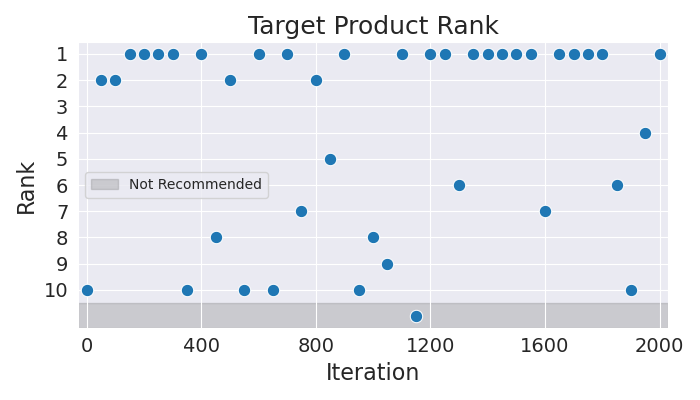

The file beside this chart, header and first rows:
Iteration, Rank
0, 10
50, 2
100, 2
150, 1
200, 1
250, 1
300, 1
350, 10
400, 1
450, 8
500, 2
550, 10
600, 1
650, 10
700, 1
750, 7
800, 2
850, 5
900, 1
950, 10
1000, 8
1050, 9
1100, 1
1150, 11
1200, 1
1250, 1
1300, 6
1350, 1
1400, 1
1450, 1
1500, 1
1550, 1
1600, 7
1650, 1
1700, 1
1750, 1
1800, 1
1850, 6
1900, 10
1950, 4
2000, 1
